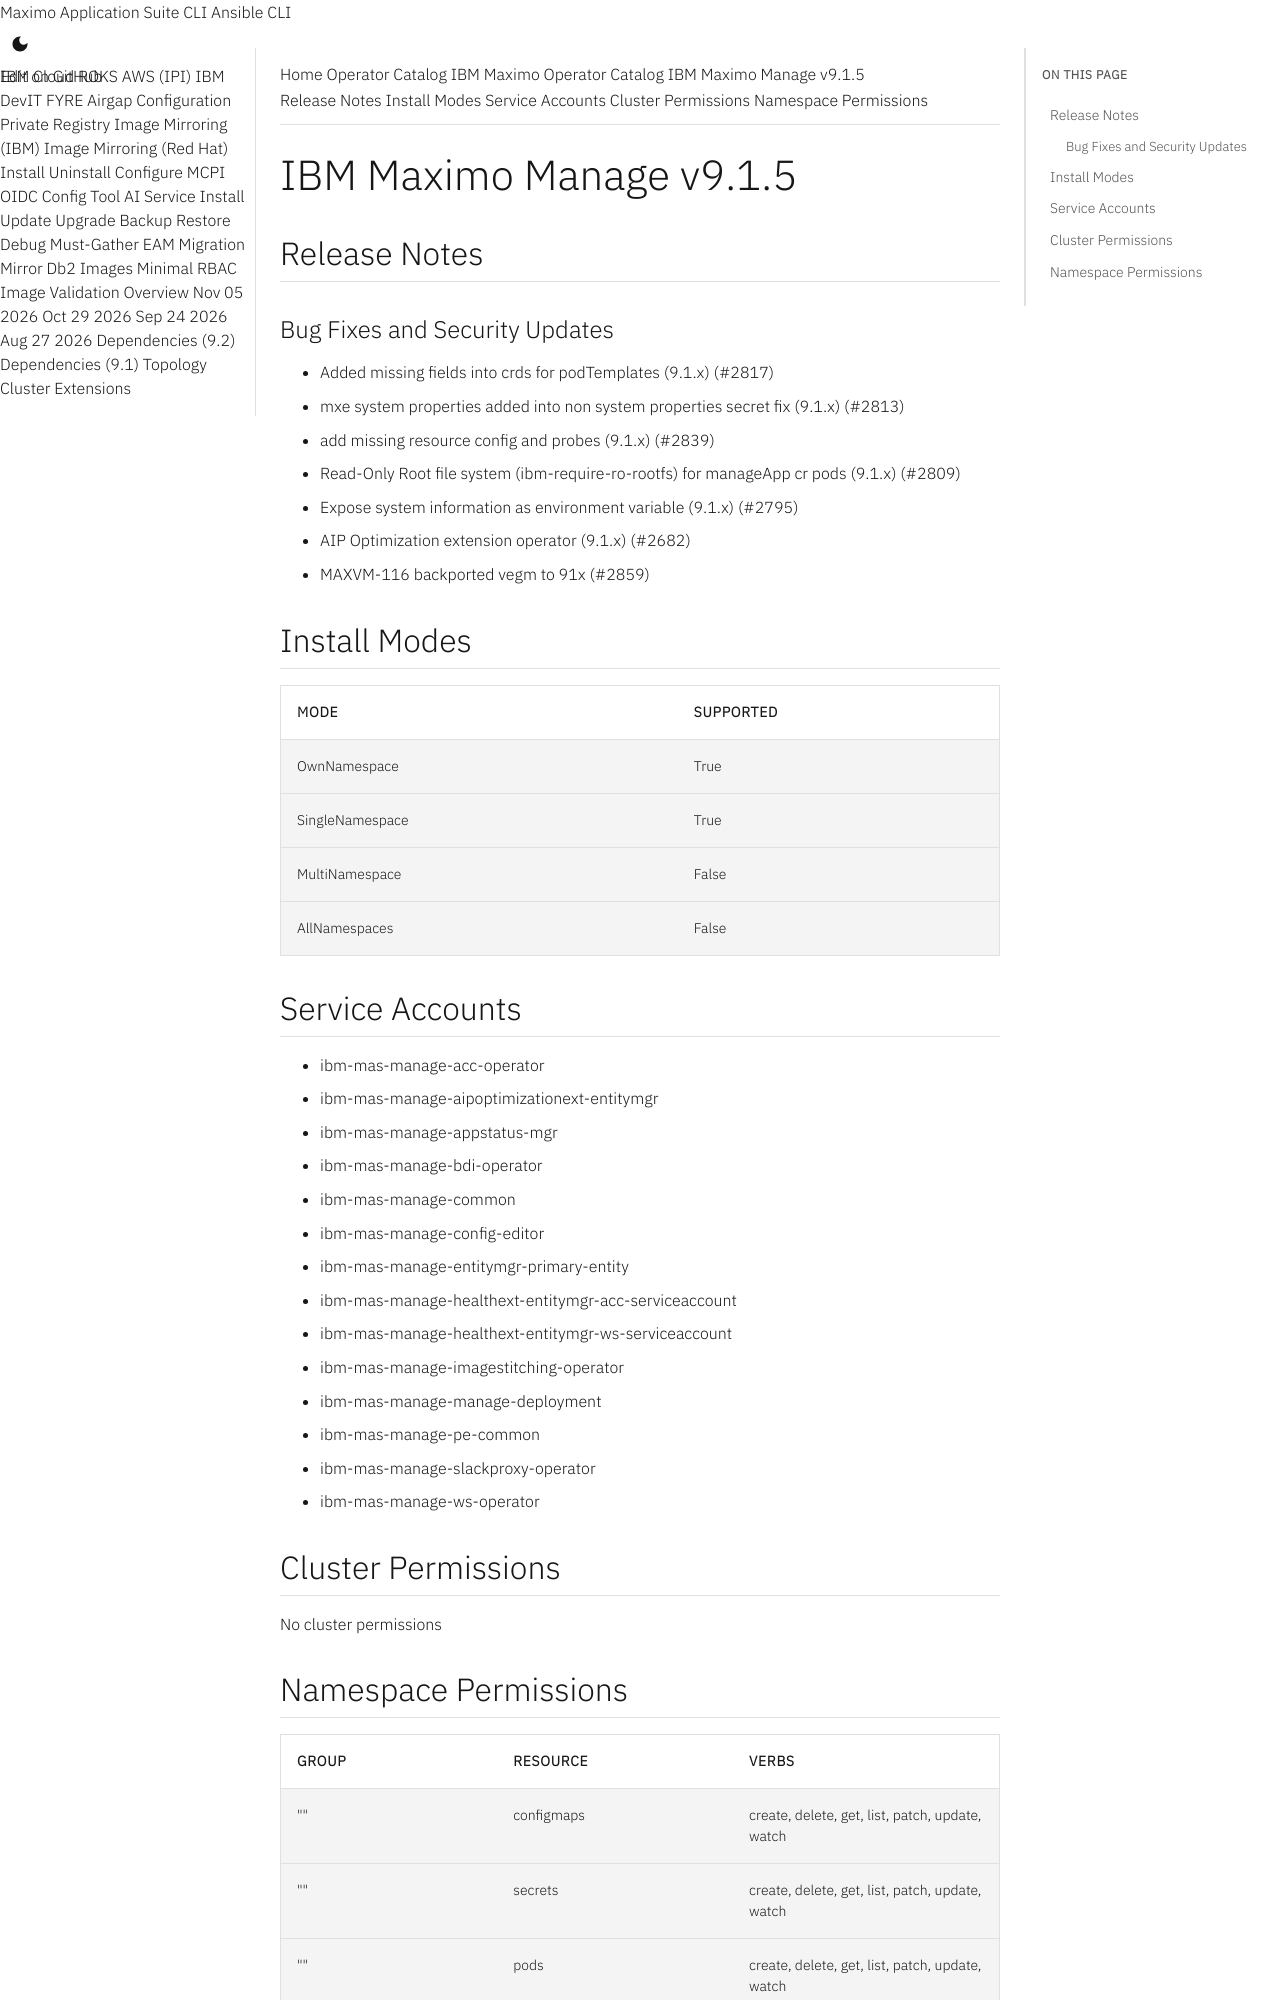

repository: ibm-mas/cli · page: catalogs/packages/ibm-mas-manage/9.1.5/index.html · generator: mkdocs

extra_breadcrumb_title_1: Operator Catalog
extra_breadcrumb_title_2: IBM Maximo Operator Catalog
extra_breadcrumb_url_2: ../../../
nav_title: Operator Catalog

IBM Maximo Manage v9.1.5
================================================================================

Release Notes
--------------------------------------------------------------------------------
### Bug Fixes and Security Updates
- Added missing fields into crds for podTemplates (9.1.x) (#2817)
- mxe system properties added into non system properties secret fix (9.1.x) (#2813)
- add missing resource config and probes (9.1.x) (#2839)
- Read-Only Root file system (ibm-require-ro-rootfs) for manageApp cr pods (9.1.x) (#2809)
- Expose system information as environment variable (9.1.x) (#2795)
- AIP Optimization extension operator (9.1.x) (#2682)
- MAXVM-116 backported vegm to 91x (#2859)

Install Modes
--------------------------------------------------------------------------------
| Mode                 | Supported |
| :------------------- | :-------- |
| OwnNamespace         | True      |
| SingleNamespace      | True      |
| MultiNamespace       | False     |
| AllNamespaces        | False     |

Service Accounts
--------------------------------------------------------------------------------
- ibm-mas-manage-acc-operator
- ibm-mas-manage-aipoptimizationext-entitymgr
- ibm-mas-manage-appstatus-mgr
- ibm-mas-manage-bdi-operator
- ibm-mas-manage-common
- ibm-mas-manage-config-editor
- ibm-mas-manage-entitymgr-primary-entity
- ibm-mas-manage-healthext-entitymgr-acc-serviceaccount
- ibm-mas-manage-healthext-entitymgr-ws-serviceaccount
- ibm-mas-manage-imagestitching-operator
- ibm-mas-manage-manage-deployment
- ibm-mas-manage-pe-common
- ibm-mas-manage-slackproxy-operator
- ibm-mas-manage-ws-operator

Cluster Permissions
--------------------------------------------------------------------------------
No cluster permissions
